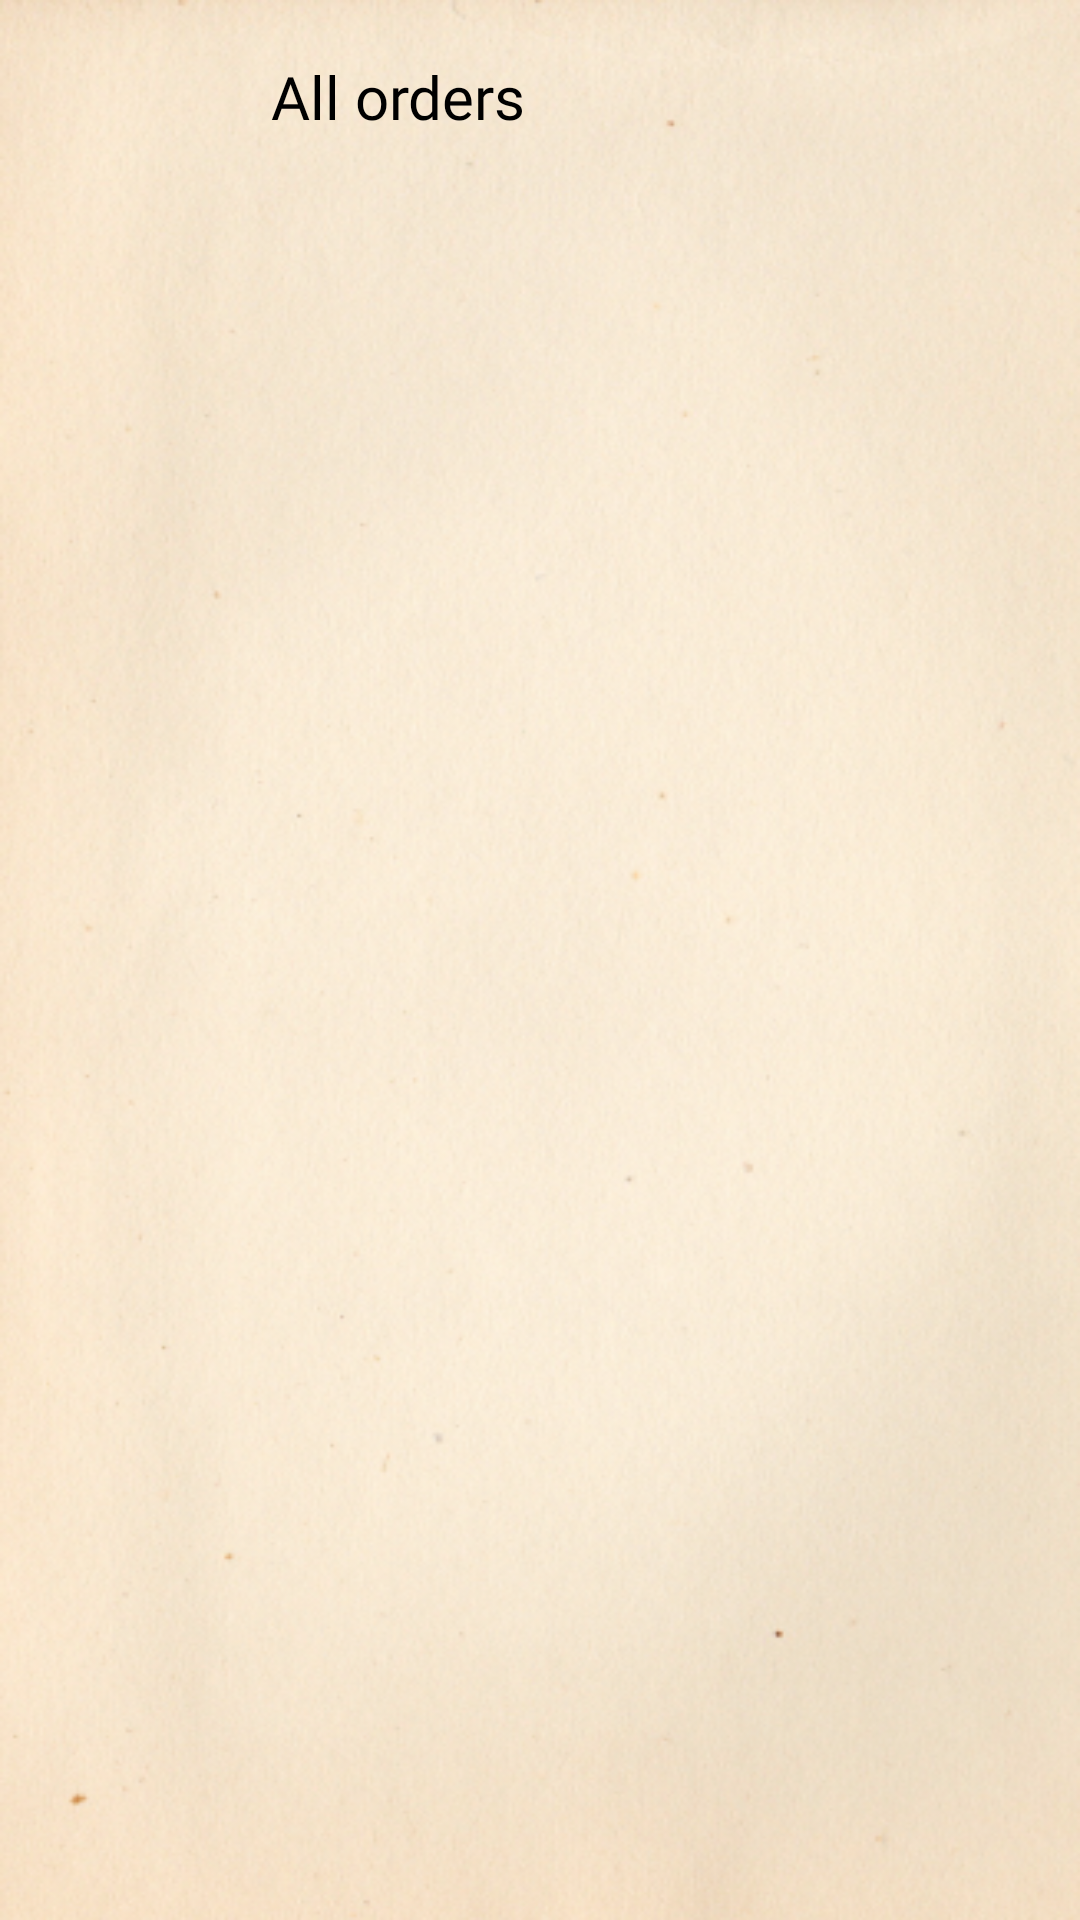

Write the Android layout XML for this screen, with the resource values it uses.
<!-- AndroidManifest.xml: application theme Theme.Enchanted_Emporium -->
<!-- res/layout/all_orders_fragm.xml -->
<?xml version="1.0" encoding="utf-8"?>
<androidx.constraintlayout.widget.ConstraintLayout xmlns:android="http://schemas.android.com/apk/res/android"
    xmlns:app="http://schemas.android.com/apk/res-auto"
    xmlns:tools="http://schemas.android.com/tools"
    android:layout_width="match_parent"
    android:layout_height="match_parent"
    android:background="@drawable/back_texture">

    <androidx.appcompat.widget.Toolbar
        android:id="@+id/toolbarAllOrders"
        android:layout_width="0dp"
        android:layout_height="?actionBarSize"
        app:layout_constraintEnd_toEndOf="@id/guideline2"
        app:layout_constraintStart_toStartOf="@id/guideline1"
        app:layout_constraintTop_toTopOf="parent">

        <androidx.constraintlayout.widget.ConstraintLayout
            android:layout_width="match_parent"
            android:layout_height="match_parent">

            <ImageView
                android:id="@+id/imageCloseOrders"
                android:layout_width="30dp"
                android:layout_height="30dp"
                android:scaleType="centerInside"
                android:src="@drawable/ic_back_arrow"
                app:layout_constraintBottom_toBottomOf="parent"
                app:layout_constraintStart_toStartOf="parent"
                app:layout_constraintTop_toTopOf="parent"
                app:tint="@color/black" />

            <TextView
                android:layout_width="wrap_content"
                android:layout_height="wrap_content"
                android:layout_marginStart="30dp"
                android:fontFamily="@font/lusitana_bold"
                android:text="All orders"
                android:textColor="@color/black"
                android:textSize="20sp"
                app:layout_constraintBottom_toBottomOf="parent"
                app:layout_constraintStart_toEndOf="@id/imageCloseOrders"
                app:layout_constraintTop_toTopOf="parent" />
        </androidx.constraintlayout.widget.ConstraintLayout>

    </androidx.appcompat.widget.Toolbar>

    <androidx.constraintlayout.widget.Guideline
        android:id="@+id/guideline1"
        android:layout_width="wrap_content"
        android:layout_height="wrap_content"
        android:orientation="vertical"
        app:layout_constraintGuide_percent="0.04" />

    <androidx.constraintlayout.widget.Guideline
        android:id="@+id/guideline2"
        android:layout_width="wrap_content"
        android:layout_height="wrap_content"
        android:orientation="vertical"
        app:layout_constraintGuide_percent="0.96" />

    <androidx.recyclerview.widget.RecyclerView
        android:id="@+id/rv_all_orders"
        android:layout_width="0dp"
        android:layout_height="wrap_content"
        android:layout_marginTop="10dp"
        app:layout_constraintEnd_toStartOf="@+id/guideline2"
        app:layout_constraintStart_toStartOf="@+id/guideline1"
        app:layout_constraintTop_toBottomOf="@+id/toolbarAllOrders"
        tools:listitem="@layout/all_orders_item_fragm" />

    <ProgressBar
        android:id="@+id/progressbar_all_orders"
        android:layout_width="wrap_content"
        android:layout_height="wrap_content"
        android:indeterminateTint="@color/olive"
        android:visibility="gone"
        app:layout_constraintBottom_toBottomOf="parent"
        app:layout_constraintEnd_toEndOf="parent"
        app:layout_constraintStart_toStartOf="parent"
        app:layout_constraintTop_toTopOf="parent" />

    <TextView
        android:id="@+id/tv_empty_orders"
        android:layout_width="wrap_content"
        android:layout_height="wrap_content"
        android:fontFamily="@font/lusitana_bold"
        android:gravity="center"
        android:text="No orders to show"
        android:textColor="@color/black"
        android:textSize="15sp"
        android:visibility="gone"
        app:layout_constraintBottom_toBottomOf="parent"
        app:layout_constraintEnd_toEndOf="parent"
        app:layout_constraintStart_toStartOf="parent"
        app:layout_constraintTop_toTopOf="parent" />
</androidx.constraintlayout.widget.ConstraintLayout>
<!-- res/layout/all_orders_item_fragm.xml (included above) -->
<?xml version="1.0" encoding="utf-8"?>
<LinearLayout xmlns:android="http://schemas.android.com/apk/res/android"
    xmlns:tools="http://schemas.android.com/tools"
    android:id="@+id/parent_linear"
    android:layout_width="match_parent"
    android:layout_height="wrap_content"
    android:orientation="vertical"
    android:padding="8dp"
    android:layout_marginBottom="10dp"
    android:background="@drawable/rounded_corners">


    <LinearLayout
        android:layout_width="match_parent"
        android:layout_height="wrap_content"
        android:orientation="horizontal">

        <de.hdodenhof.circleimageview.CircleImageView
            android:id="@+id/imageOrderState"
            android:layout_width="10dp"
            android:layout_height="10sp"
            android:layout_gravity="center"
            android:src="@color/black" />

        <TextView
            android:id="@+id/tvOrderId"
           android:fontFamily="@font/lusitana_bold"
            android:layout_width="wrap_content"
            android:layout_height="wrap_content"
            android:layout_marginStart="5dp"
            android:layout_weight="1"
            tools:text="Something" />

        <ImageView
            android:layout_width="15dp"
            android:layout_height="15dp"
            android:src="@drawable/right_arrow" />

    </LinearLayout>

    <TextView
        android:id="@+id/tvOrderDate"
        android:layout_width="wrap_content"
        android:layout_height="wrap_content"
        tools:text="Something" />


</LinearLayout>
<!-- resources referenced by this layout -->
<resources>
  <color name="black">#FF000000</color>
  <color name="olive">#A7A788</color>
  <!-- drawable back_texture: png bitmap (drawable-v24, 335226 bytes) -->
  <!-- drawable rounded_corners (drawable) -->
  <?xml version="1.0" encoding="utf-8"?>
  <shape xmlns:android="http://schemas.android.com/apk/res/android">
      <solid android:color="#DCDCCF"/>
      <corners android:radius="10dp"/>
      <stroke android:color="@android:color/darker_gray" android:width="2dp"/>
  </shape>
  <style name="Theme.Enchanted_Emporium" parent="Base.Theme.Enchanted_Emporium" />
  <style name="Base.Theme.Enchanted_Emporium" parent="Theme.Material3.Light.NoActionBar">
          
          
          <item name="buttonStyle">@style/CustomButtonStyle</item>
      </style>
  <style name="CustomButtonStyle" parent="Widget.AppCompat.Button">
          <item name="android:background">@color/olive</item>
      </style>
</resources>
